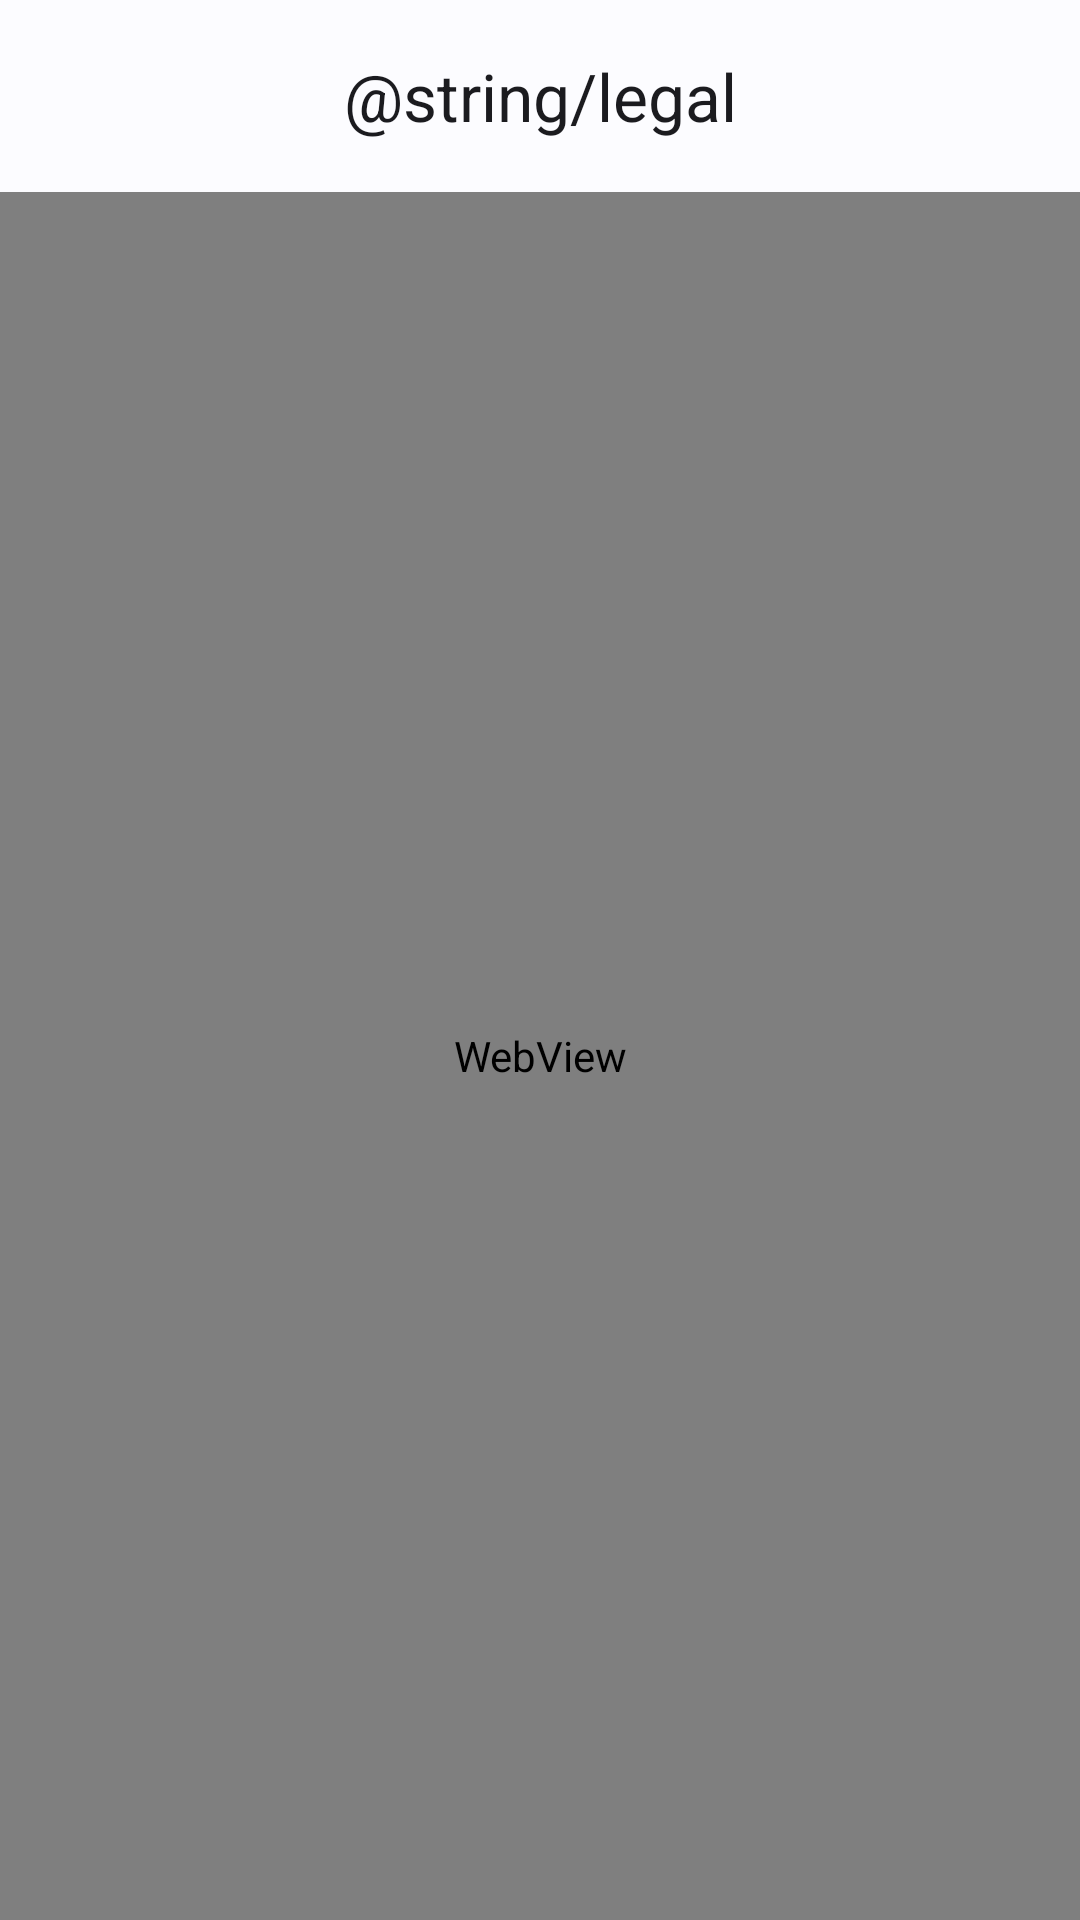

The Android layout XML behind this screen, and the referenced resources:
<!-- AndroidManifest.xml: application theme Theme.Traewelling -->
<!-- res/layout/activity_legal.xml -->
<?xml version="1.0" encoding="utf-8"?>
<layout xmlns:android="http://schemas.android.com/apk/res/android"
    xmlns:app="http://schemas.android.com/apk/res-auto"
    xmlns:tools="http://schemas.android.com/tools">

    <data>

    </data>

    <androidx.constraintlayout.widget.ConstraintLayout
        android:layout_width="match_parent"
        android:layout_height="match_parent"
        tools:context=".ui.legal.LegalActivity">

        <com.google.android.material.appbar.AppBarLayout
            android:layout_width="match_parent"
            android:layout_height="wrap_content"
            android:id="@+id/app_bar_layout"
            app:layout_constraintTop_toTopOf="parent"
            app:layout_constraintStart_toStartOf="parent">

            <com.google.android.material.appbar.MaterialToolbar
                android:layout_width="match_parent"
                android:layout_height="wrap_content"
                app:titleCentered="true"
                app:title="@string/legal"
                android:id="@+id/toolbar_main" />
        </com.google.android.material.appbar.AppBarLayout>

        <WebView
            android:layout_width="match_parent"
            android:layout_height="0dp"
            app:layout_constraintTop_toBottomOf="@id/app_bar_layout"
            app:layout_constraintBottom_toBottomOf="parent"
            android:id="@+id/webview_legal" />

    </androidx.constraintlayout.widget.ConstraintLayout>
</layout>
<!-- resources referenced by this layout -->
<resources>
  <string name="legal">Impressum und Datäschutzerklärig</string>
  <style name="Theme.Traewelling" parent="Theme.Material3.DayNight.NoActionBar">
          
          <item name="colorPrimary">@color/material_dynamic_primary80</item>
          <item name="colorPrimaryVariant">@color/material_dynamic_primary80</item>
          <item name="colorOnPrimary">@color/material_dynamic_neutral10</item>
          
          <item name="colorSecondary">@color/material_dynamic_secondary40</item>
          <item name="colorSecondaryVariant">@color/material_dynamic_secondary40</item>
          <item name="colorOnSecondary">@color/material_dynamic_neutral10</item>
          
          <item name="textInputStyle">@style/Widget.Material3.TextInputLayout.OutlinedBox</item>
          <item name="fontFamily">@font/raleway</item>
      </style>
</resources>
